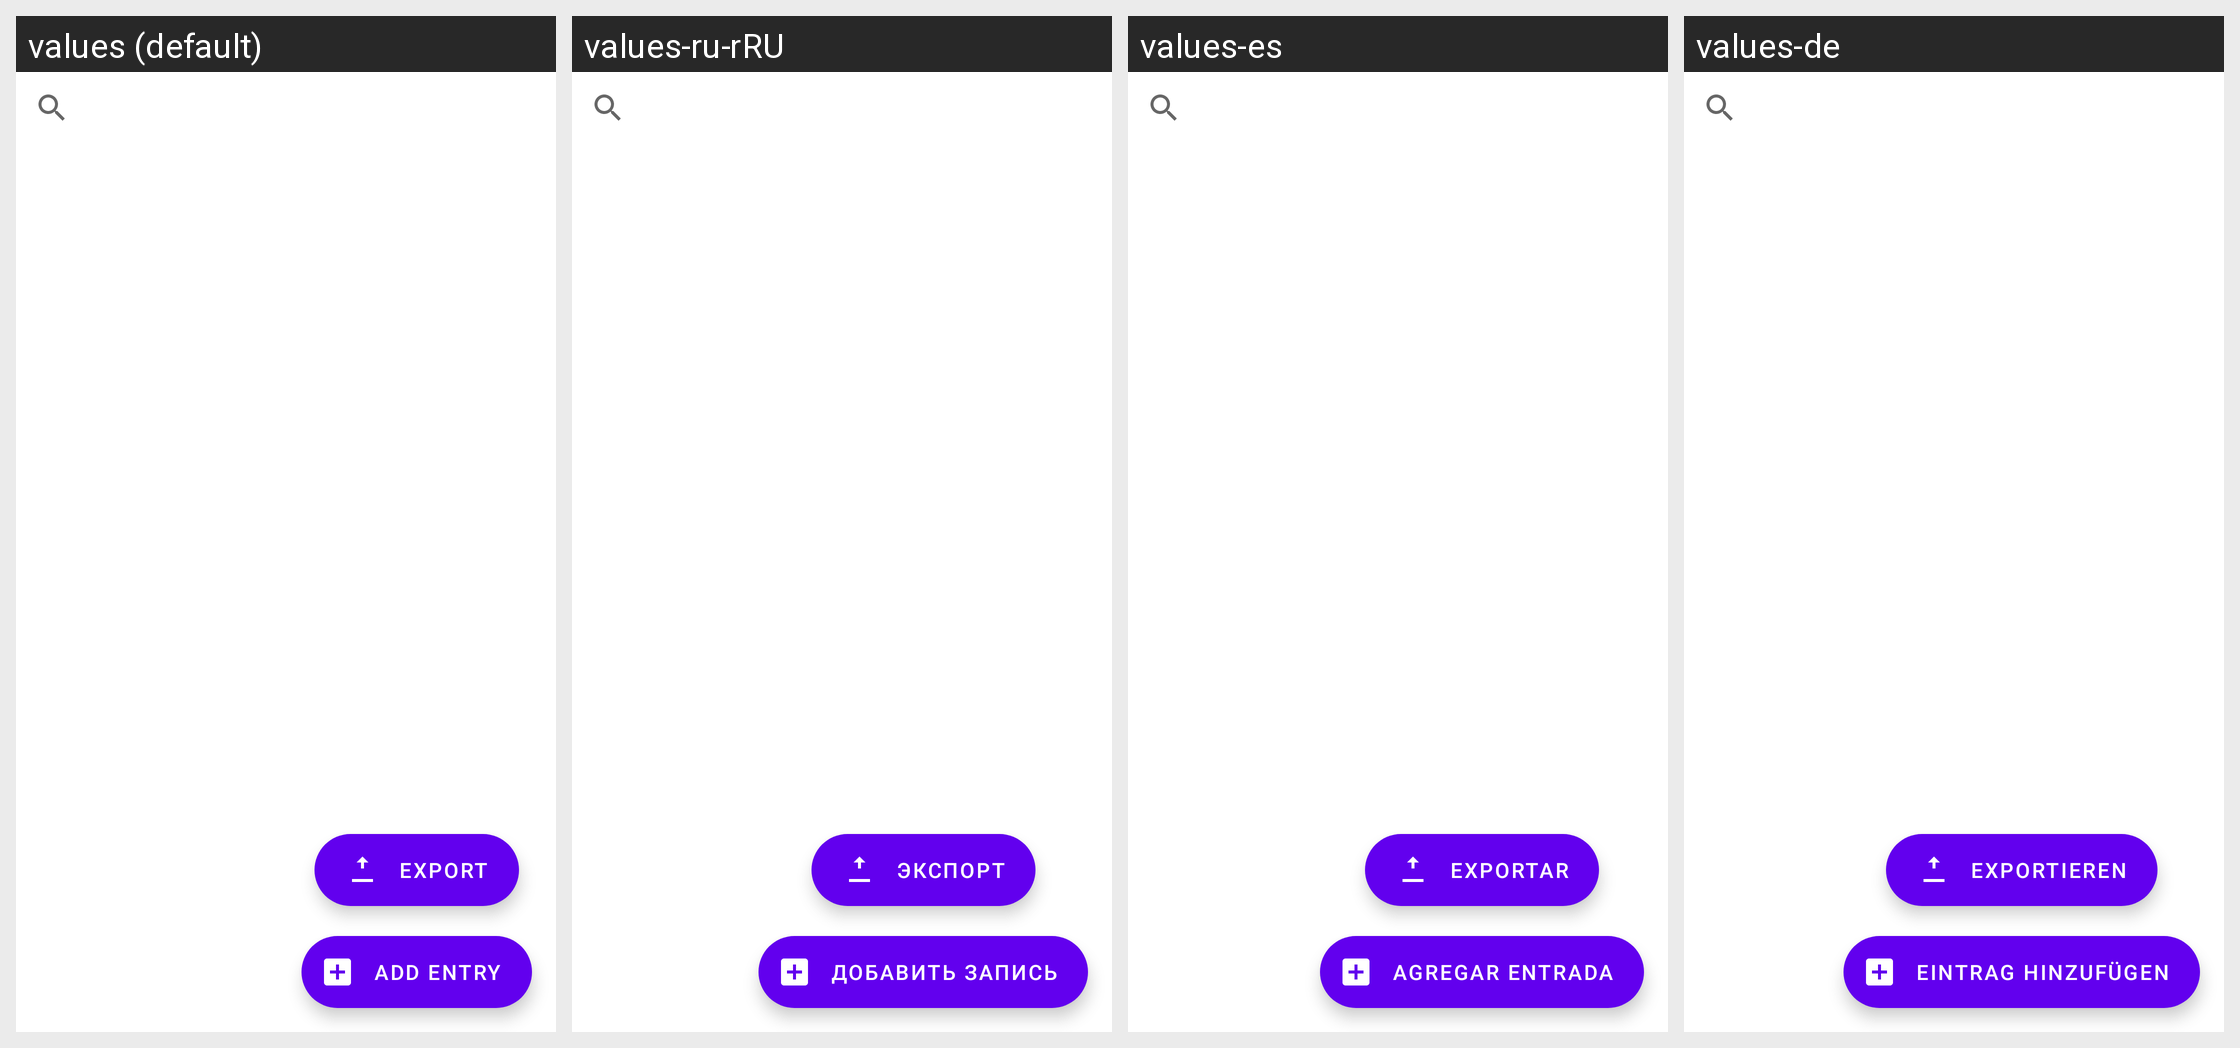

For this localized Android screen grid, give each drawn string resource with its value in every locale shown.
Android screen res/layout/activity_main.xml rendered under 4 locales, left to right: values (default), values-ru-rRU, values-es, values-de. Device: Nexus 5 (rendered at 1080×1920; each locale shown at half size, 540×960, under a caption strip naming it); theme Theme.NewPasswordManager.
Other locales in the repository, not shown: values-en, values-zh.
Strings drawn on this screen, with the default value and each locale's value (text and hints the layout hard-codes, and strings that could not be matched under every locale, appear in the picture but are not listed):

add
  values: Add entry
  values-ru-rRU: Добавить запись
  values-es: Agregar entrada
  values-de: Eintrag hinzufügen

export
  values: Export
  values-ru-rRU: Экспорт
  values-es: Exportar
  values-de: Exportieren
